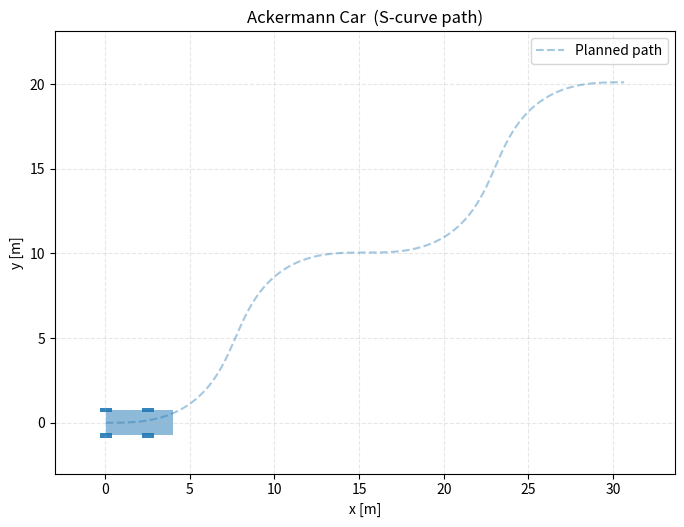

This figure's Python source:
#!/usr/bin/env python3
import numpy as np
import matplotlib.pyplot as plt
from matplotlib.animation import FuncAnimation
from dataclasses import dataclass


# ================================
# Ackermann Kinematic Model
# ================================

@dataclass
class AckermannKinematics:
    wheelbase: float       # L [m]
    track_width: float     # W [m]
    x: float = 0.0         # rear axle center x
    y: float = 0.0         # rear axle center y
    yaw: float = 0.0       # heading [rad]

    def ackermann_wheel_angles(self, delta_center: float):
        """
        Given a virtual steering angle (bicycle model),
        compute inner and outer front wheel angles.
        """
        if abs(delta_center) < 1e-6:
            return 0.0, 0.0

        L = self.wheelbase
        W = self.track_width

        # Turning radius of rear axle center
        R = L / np.tan(delta_center)

        if delta_center > 0:  # left turn
            R_in = R - W / 2.0
            R_out = R + W / 2.0
        else:                 # right turn
            R_in = R + W / 2.0
            R_out = R - W / 2.0

        delta_in = np.arctan(L / R_in)
        delta_out = np.arctan(L / R_out)
        return delta_in, delta_out

    def step(self, v: float, delta_center: float, dt: float):
        """
        One kinematic integration step.
        """
        x_dot = v * np.cos(self.yaw)
        y_dot = v * np.sin(self.yaw)
        yaw_dot = v / self.wheelbase * np.tan(delta_center)

        self.x += x_dot * dt
        self.y += y_dot * dt
        self.yaw += yaw_dot * dt

        # wrap yaw to [-pi, pi]
        self.yaw = (self.yaw + np.pi) % (2 * np.pi) - np.pi

        delta_in, delta_out = self.ackermann_wheel_angles(delta_center)
        return self.x, self.y, self.yaw, delta_in, delta_out


# ================================
# Geometry helpers
# ================================

def car_outline(x, y, yaw, L, W):
    """
    Return polygon for car body.
    State (x, y, yaw) is at the rear axle center.
    """
    L_car = 1.6 * L      # a bit longer than wheelbase
    half_w = W / 2.0

    # rectangle in body frame (rear axle at origin)
    corners_body = np.array([
        [0.0,    -half_w],
        [0.0,     half_w],
        [L_car,   half_w],
        [L_car,  -half_w],
    ])

    c = np.cos(yaw)
    s = np.sin(yaw)
    R = np.array([[c, -s],
                  [s,  c]])

    corners_world = (R @ corners_body.T).T
    corners_world[:, 0] += x
    corners_world[:, 1] += y
    return corners_world


def wheel_polygon(center_world, theta, length, width):
    """
    Small rectangle representing a wheel, centered at center_world,
    oriented with angle theta.
    """
    half_l = length / 2.0
    half_w = width / 2.0

    # wheel rect in its own local frame
    corners_local = np.array([
        [-half_l, -half_w],
        [-half_l,  half_w],
        [ half_l,  half_w],
        [ half_l, -half_w],
    ])

    c = np.cos(theta)
    s = np.sin(theta)
    R = np.array([[c, -s],
                  [s,  c]])

    corners_world = (R @ corners_local.T).T
    corners_world[:, 0] += center_world[0]
    corners_world[:, 1] += center_world[1]
    return corners_world


def wheel_centers_world(x, y, yaw, L, W):
    """
    Centers of the four wheels in world frame.
    Order: rear-left, rear-right, front-left, front-right.
    """
    half_w = W / 2.0

    # positions in body frame
    centers_body = np.array([
        [0.0, +half_w],   # rear-left
        [0.0, -half_w],   # rear-right
        [L,   +half_w],   # front-left
        [L,   -half_w],   # front-right
    ])

    c = np.cos(yaw)
    s = np.sin(yaw)
    R = np.array([[c, -s],
                  [s,  c]])

    centers_world = (R @ centers_body.T).T
    centers_world[:, 0] += x
    centers_world[:, 1] += y
    return centers_world


# ================================
# Simulation (nice S-curve path)
# ================================

def simulate_trajectory():
    """
    Smooth S-curve: steering angle is sinusoidal.
    """
    L = 2.5
    W = 1.5
    kin = AckermannKinematics(wheelbase=L, track_width=W)

    dt = 0.02
    T = 20.0
    steps = int(T / dt)

    xs = np.zeros(steps)
    ys = np.zeros(steps)
    yaws = np.zeros(steps)
    delta_fl = np.zeros(steps)
    delta_fr = np.zeros(steps)

    v = 2.0                         # constant speed [m/s]
    delta_max = np.deg2rad(25.0)    # max steering
    T_turn = 10.0                   # sinusoid period

    for k in range(steps):
        t = k * dt
        # smooth left-right S-turn
        delta_center = delta_max * np.sin(2.0 * np.pi * t / T_turn)

        x, y, yaw, d_in, d_out = kin.step(v, delta_center, dt)
        xs[k], ys[k], yaws[k] = x, y, yaw

        # Assign inner / outer to left/right wheels
        if abs(delta_center) < 1e-6:
            delta_fl[k] = 0.0
            delta_fr[k] = 0.0
        elif delta_center > 0:  # left turn
            delta_fl[k] = d_in
            delta_fr[k] = d_out
        else:                   # right turn
            delta_fl[k] = d_out
            delta_fr[k] = d_in

    return xs, ys, yaws, delta_fl, delta_fr, L, W, dt


# ================================
# Animation
# ================================

def animate_trajectory(xs, ys, yaws, delta_fl, delta_fr, L, W, dt):
    fig, ax = plt.subplots(figsize=(8, 6))
    ax.set_aspect('equal', 'box')

    margin = 3.0
    ax.set_xlim(xs.min() - margin, xs.max() + margin)
    ax.set_ylim(ys.min() - margin, ys.max() + margin)
    ax.set_xlabel("x [m]")
    ax.set_ylabel("y [m]")
    ax.set_title("Ackermann Car  (S-curve path)")
    ax.grid(True, linestyle="--", alpha=0.3)

    # Full trajectory
    ax.plot(xs, ys, linestyle="--", alpha=0.4, label="Planned path")
    ax.legend()

    # Moving path
    path_line, = ax.plot([], [], linewidth=2.0)

    # Car body polygon
    body_poly = plt.Polygon(
        car_outline(xs[0], ys[0], yaws[0], L, W),
        closed=True, alpha=0.5
    )
    ax.add_patch(body_poly)

    #
    wheel_len = 0.7
    wheel_wid = 0.25

    centers0 = wheel_centers_world(xs[0], ys[0], yaws[0], L, W)
    rear_left_poly = plt.Polygon(
        wheel_polygon(centers0[0], yaws[0], wheel_len, wheel_wid),
        closed=True, alpha=0.9
    )
    rear_right_poly = plt.Polygon(
        wheel_polygon(centers0[1], yaws[0], wheel_len, wheel_wid),
        closed=True, alpha=0.9
    )
    front_left_poly = plt.Polygon(
        wheel_polygon(centers0[2], yaws[0] + delta_fl[0], wheel_len, wheel_wid),
        closed=True, alpha=0.9
    )
    front_right_poly = plt.Polygon(
        wheel_polygon(centers0[3], yaws[0] + delta_fr[0], wheel_len, wheel_wid),
        closed=True, alpha=0.9
    )

    for poly in [rear_left_poly, rear_right_poly, front_left_poly, front_right_poly]:
        ax.add_patch(poly)

    def init():
        path_line.set_data([], [])
        body_poly.set_xy(car_outline(xs[0], ys[0], yaws[0], L, W))

        centers = wheel_centers_world(xs[0], ys[0], yaws[0], L, W)
        rear_left_poly.set_xy(
            wheel_polygon(centers[0], yaws[0], wheel_len, wheel_wid)
        )
        rear_right_poly.set_xy(
            wheel_polygon(centers[1], yaws[0], wheel_len, wheel_wid)
        )
        front_left_poly.set_xy(
            wheel_polygon(centers[2], yaws[0] + delta_fl[0], wheel_len, wheel_wid)
        )
        front_right_poly.set_xy(
            wheel_polygon(centers[3], yaws[0] + delta_fr[0], wheel_len, wheel_wid)
        )
        return (path_line, body_poly,
                rear_left_poly, rear_right_poly,
                front_left_poly, front_right_poly)

    def update(i):
        # path so far
        path_line.set_data(xs[:i+1], ys[:i+1])

        # body
        body_poly.set_xy(car_outline(xs[i], ys[i], yaws[i], L, W))

        # wheels
        centers = wheel_centers_world(xs[i], ys[i], yaws[i], L, W)
        rear_left_poly.set_xy(
            wheel_polygon(centers[0], yaws[i], wheel_len, wheel_wid)
        )
        rear_right_poly.set_xy(
            wheel_polygon(centers[1], yaws[i], wheel_len, wheel_wid)
        )
        front_left_poly.set_xy(
            wheel_polygon(centers[2], yaws[i] + delta_fl[i], wheel_len, wheel_wid)
        )
        front_right_poly.set_xy(
            wheel_polygon(centers[3], yaws[i] + delta_fr[i], wheel_len, wheel_wid)
        )

        return (path_line, body_poly,
                rear_left_poly, rear_right_poly,
                front_left_poly, front_right_poly)

    ani = FuncAnimation(
        fig,
        update,
        frames=len(xs),
        init_func=init,
        interval=dt * 1000.0,
        blit=True
    )

    plt.show()


if __name__ == "__main__":
    xs, ys, yaws, delta_fl, delta_fr, L, W, dt = simulate_trajectory()
    animate_trajectory(xs, ys, yaws, delta_fl, delta_fr, L, W, dt)
